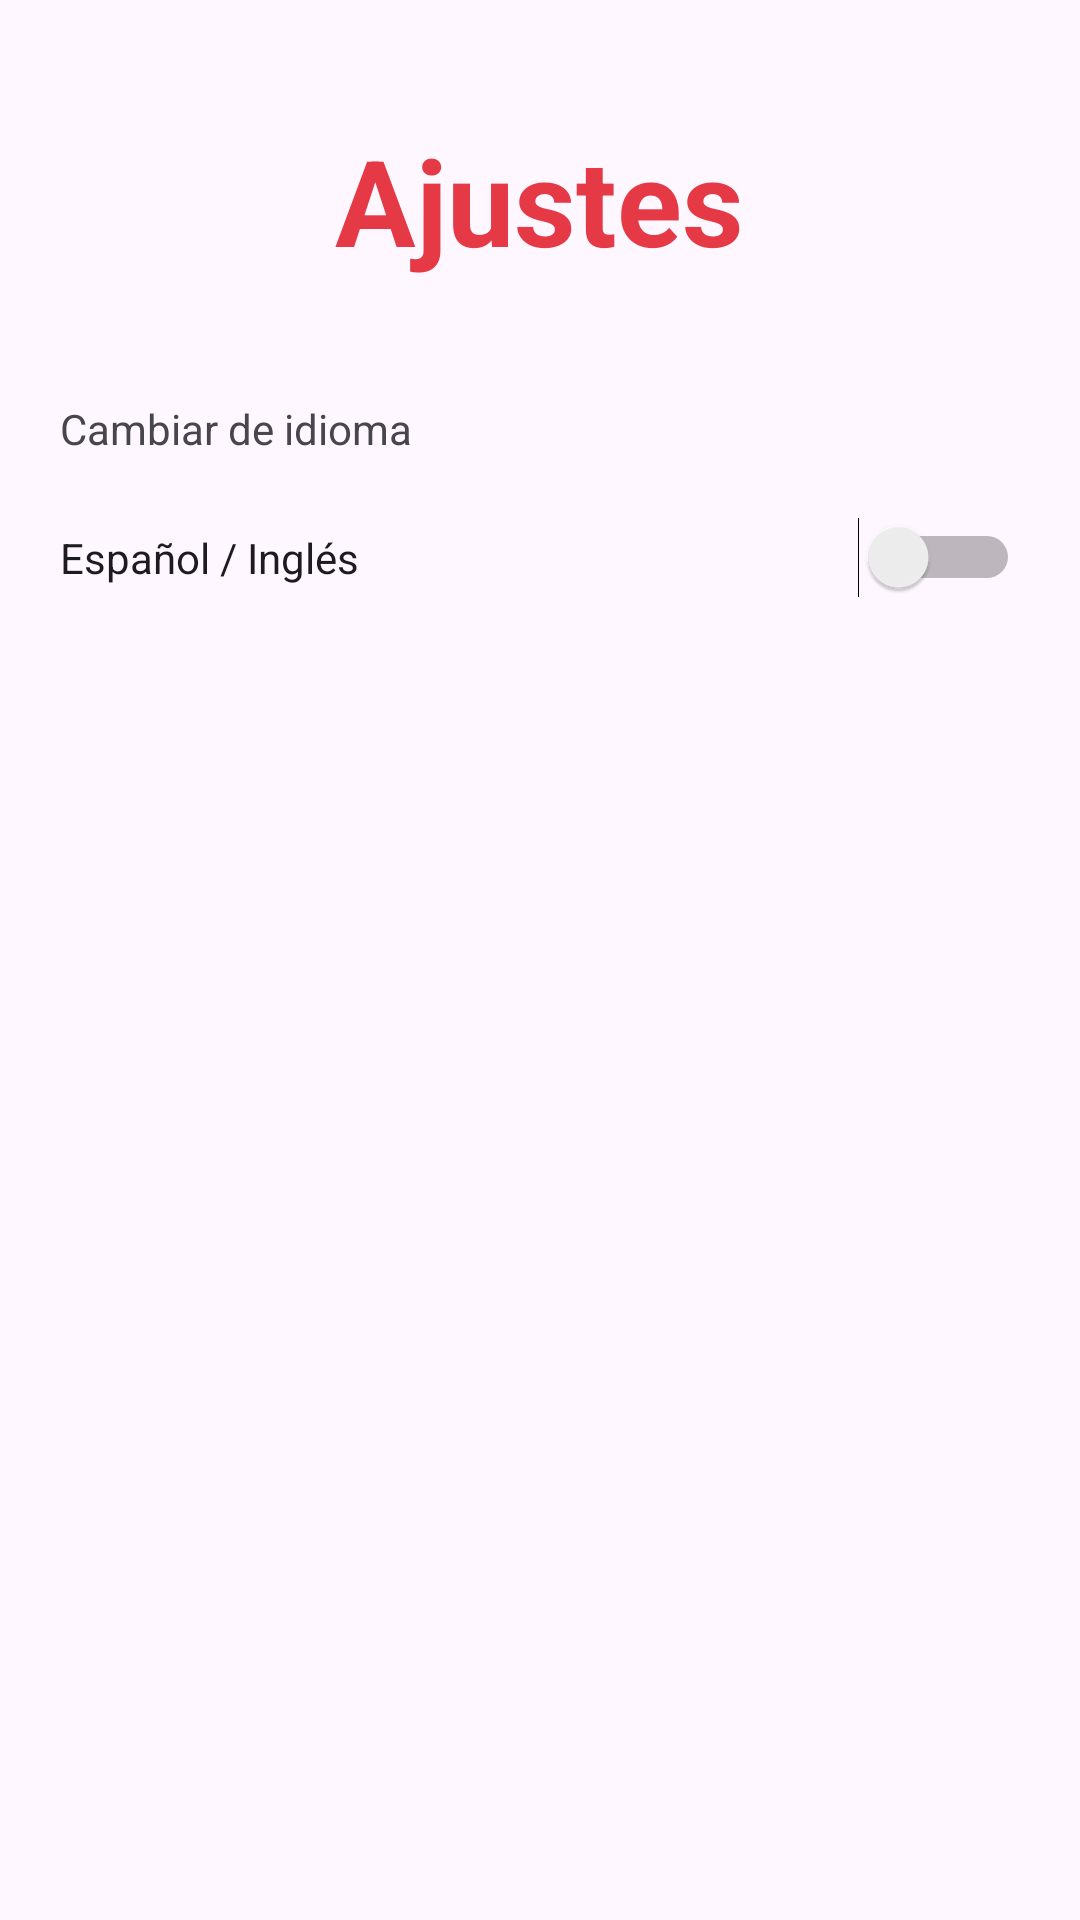

The Android layout XML behind this screen, and the referenced resources:
<!-- AndroidManifest.xml: application theme Theme.WikiMario -->
<!-- res/layout/fragment_settings.xml -->
<?xml version="1.0" encoding="utf-8"?>
<LinearLayout xmlns:android="http://schemas.android.com/apk/res/android"
    xmlns:tools="http://schemas.android.com/tools"
    android:layout_width="match_parent"
    android:layout_height="match_parent"
    tools:context=".FragmentSettings"
    android:orientation="vertical">

    <TextView
        android:id="@+id/settings"
        android:layout_width="wrap_content"
        android:layout_height="wrap_content"
        android:text="@string/ajustes"
        android:layout_gravity="center"
        android:textSize="40sp"
        android:layout_marginTop="40dp"
        android:theme="@style/CharacterNameText"/>

    <TextView
        android:id="@+id/text_language"
        android:layout_width="match_parent"
        android:layout_height="wrap_content"
        android:text="@string/cambiar_de_idioma"
        android:layout_marginTop="40dp"
        android:layout_marginHorizontal="20dp"/>

    <Switch
        android:id="@+id/switch_language"
        android:layout_marginTop="20dp"
        android:layout_width="match_parent"
        android:layout_height="wrap_content"
        android:text="@string/multiidiomas"
        tools:ignore="UseSwitchCompatOrMaterialXml"
        android:layout_marginHorizontal="20dp"/>


</LinearLayout>
<!-- resources referenced by this layout -->
<resources>
  <string name="ajustes">Ajustes</string>
  <string name="cambiar_de_idioma">Cambiar de idioma</string>
  <string name="multiidiomas">Español / Inglés</string>
  <style name="CharacterNameText">
          <item name="android:textColor">@color/marioRed</item>
          <item name="android:textSize">24sp</item>
          <item name="android:textStyle">bold</item>
      </style>
  <style name="Theme.WikiMario" parent="Base.Theme.WikiMario" />
  <color name="marioRed">#E63946</color>
  <style name="Base.Theme.WikiMario" parent="Theme.Material3.DayNight.NoActionBar">
          
          <item name="postSplashScreenTheme">@style/AppTheme</item>
          <item name="android:windowSplashScreenAnimatedIcon">@drawable/logo</item>
          <item name="android:windowSplashScreenAnimationDuration">1000</item>
          <item name="android:windowSplashScreenIconBackgroundColor">@color/marioRed</item>
          <item name="android:windowSplashScreenBackground">@color/marioRed</item>
      </style>
  <style name="AppTheme" parent="Theme.MaterialComponents.DayNight.DarkActionBar">
          
          <item name="colorPrimary">@color/marioRed</item>
          <item name="colorPrimaryDark">@color/backgroundDark</item>
          <item name="colorAccent">@color/coinGold</item>
          <item name="android:colorBackground">@color/backgroundDark</item>
          <item name="android:textColor">@color/textWhite</item>
      </style>
  <!-- drawable logo: png bitmap (drawable, 219939 bytes) -->
  <color name="backgroundDark">#1D3557</color>
  <color name="coinGold">#FFD700</color>
  <color name="textWhite">#F1FAEE</color>
</resources>
